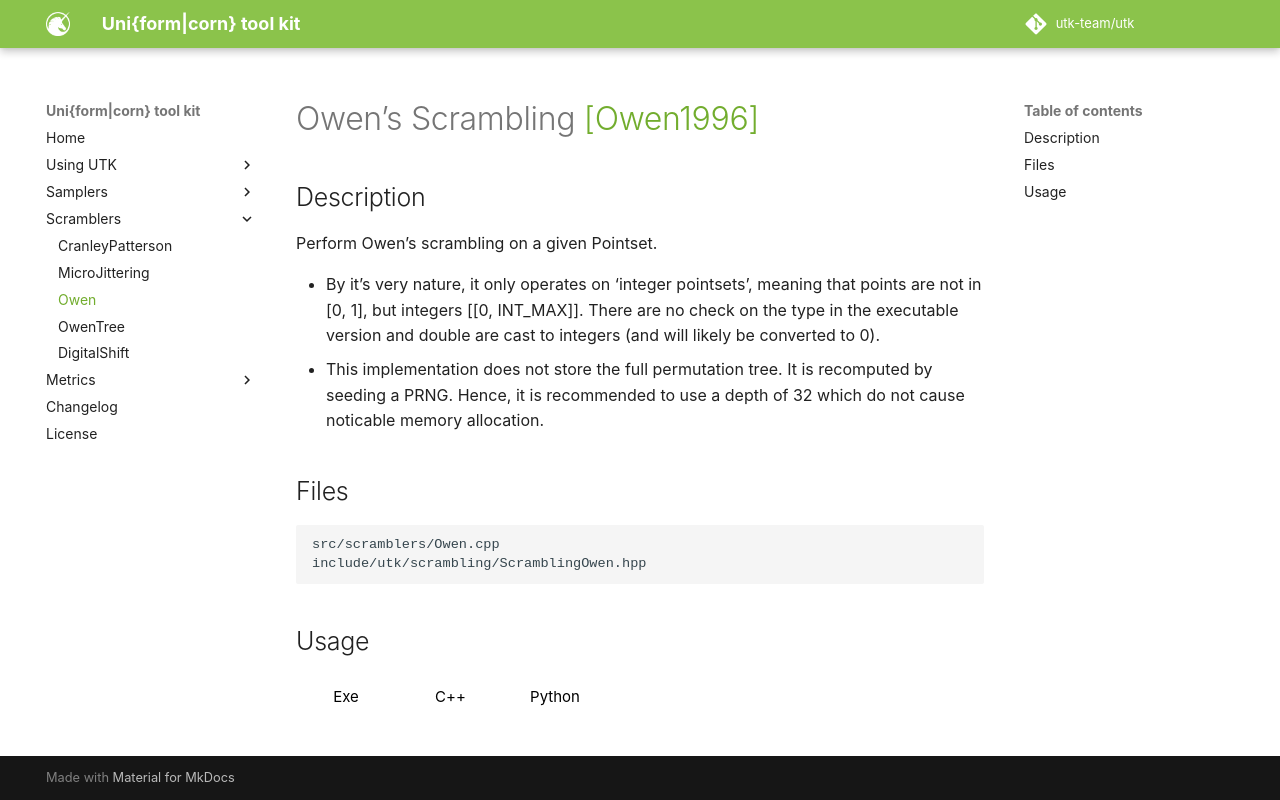

repository: utk-team/utk · page: scramblers/Owen/index.html · generator: mkdocs

# Owen's Scrambling [[Owen1996]](https://link.springer.com/chapter/10.1007/978-1-4612-2552-2_19)

## Description 

Perform Owen's scrambling on a given Pointset.

* By it's very nature, it only operates on 'integer pointsets', meaning that
points are not in [0, 1], but integers [[0, INT_MAX]]. There are no check on the type
in the executable version and double are cast to integers (and will likely be converted to 0).
* This implementation does not store the full permutation tree. It is recomputed
by seeding a PRNG. Hence, it is recommended to use a depth of 32 which do not cause noticable
memory allocation. 

## Files

```
src/scramblers/Owen.cpp  
include/utk/scrambling/ScramblingOwen.hpp
```

## Usage

<button class="tablink exebutton" onclick="openCode('exe', this)" markdown="1">Exe</button> 
<button class="tablink cppbutton" onclick="openCode('cpp', this)" markdown="1">C++</button> 
<button class="tablink pybutton" onclick="openCode('py', this)" markdown="1">Python</button> 
<br/>
  

<div class="exe tabcontent">

```bash
Owen scrambler
Usage: ./Owen [OPTIONS]

Options:
  -h,--help                   Print this help message and exit
  -i,--input TEXT:FILE ... REQUIRED
                              Input file(s)
  -o,--out TEXT [out.dat]     Output file (format). {i} splits outputs in multiple files and token is replaced by index.
  -s,--seed UINT              Seed (unspecified means 'random')
  --silent                    Silence UTK logs
  --depth UINT [32]           Depth of scrambling
```

</div>

<div class="cpp tabcontent">

```  cpp
#include <utk/utils/PointsetIO.hpp>
#include <utk/utils/Pointset.hpp>
#include <utk/samplers/SamplerSobol.hpp>
#include <utk/scrambling/ScramblingOwen.hpp>

int main()
{
    utk::Pointset<uint32_t> pts;

    utk::SamplerSobol sobol(2 /* dimension */);
    sobol.setRandomSeed(/* empty means random, can also pass a number */);

    // Check for no errors
    if (sobol.generateSamples(pts, 1024 /* Number of points */))
    {
        utk::ScramblingOwen owen(32 /* depth */);
        owen.setRandomSeed();
        
        // In place:
        owen.Scramble(pts);
        // Results in another pointset. If double, it is converted appropriatly
        utk::Pointset<double> pts2;
        owen.Scramble(pts, pts2);        
    }
}
```  

</div>

<div class="py tabcontent">

``` python
import pyutk
samples = pyutk.Sobol(d=2, depth=0).isample(1024) # isample returns integers
sc = pyutk.Owen(
  depth = 32                      # Recommended. 0: means no scrambling, log2(N) is common, but 32 is even better !
).scramble(samples)               # returns a double array
```  

</div>
